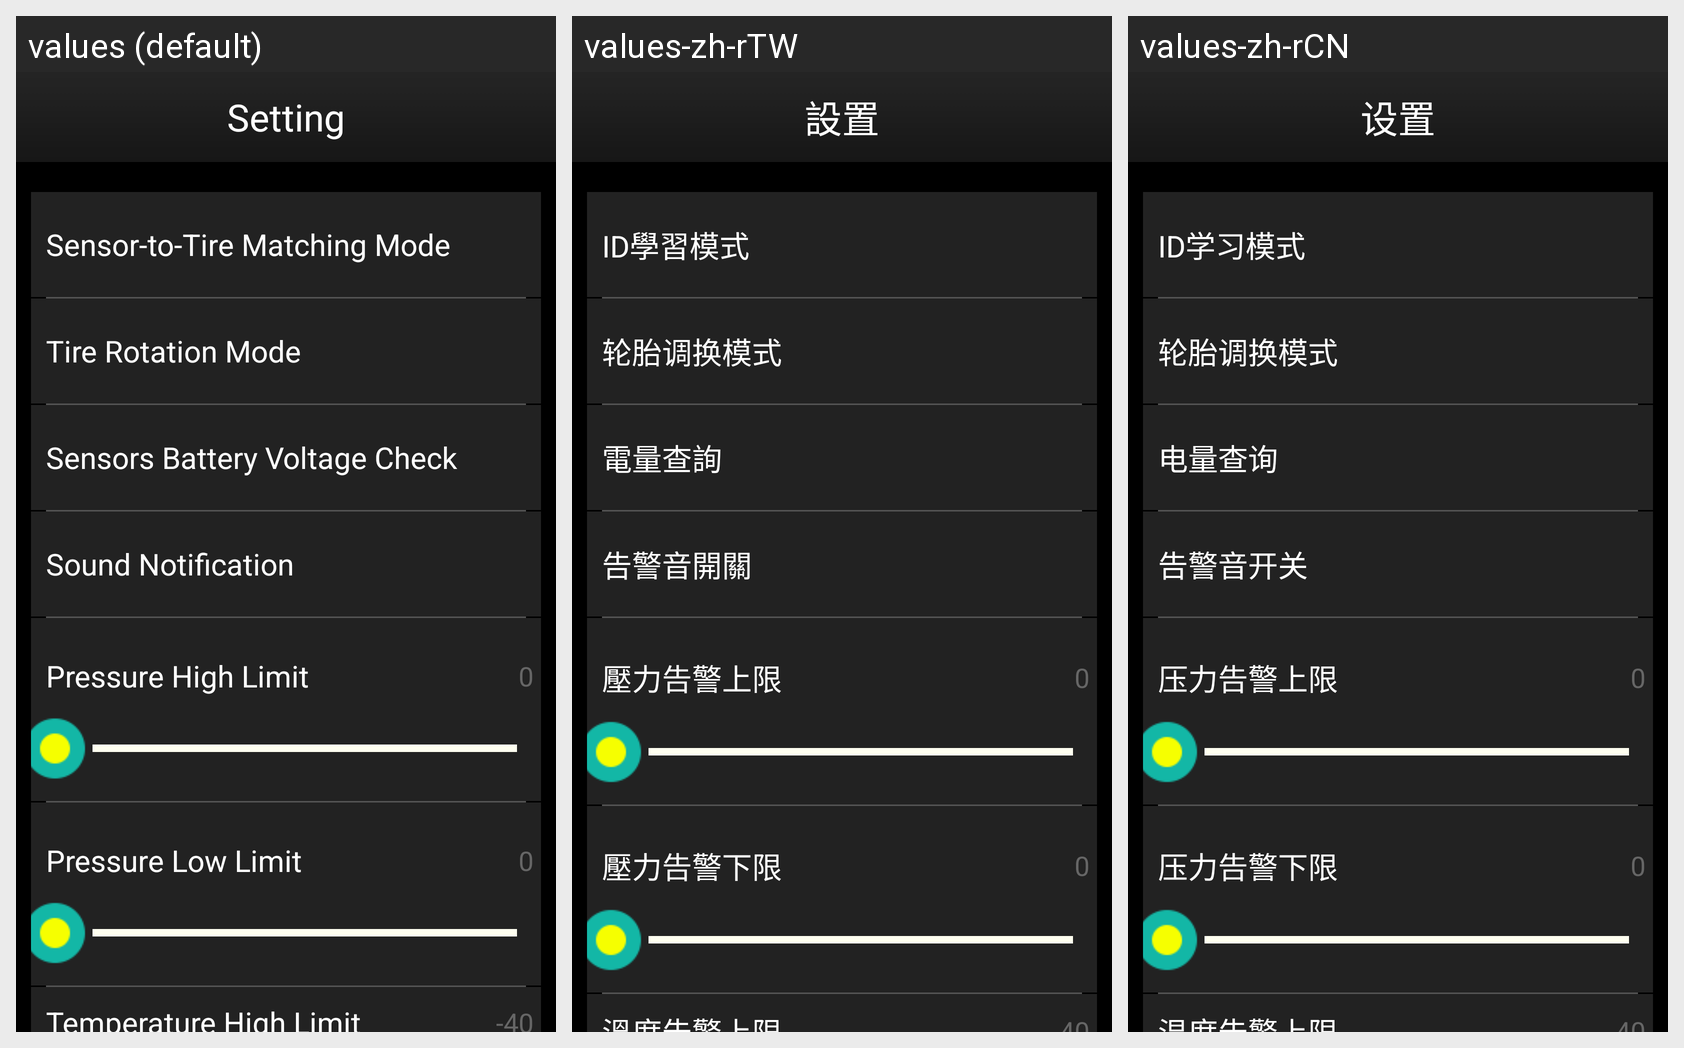

This grid shows one Android layout under several languages. Give, for every string resource on the screen, its name, the default text and each shown locale's text.
Android screen res/layout/layout_menu.xml rendered under 3 locales, left to right: values (default), values-zh-rTW, values-zh-rCN. Device: Nexus 5 (rendered at 1080×1920; each locale shown at half size, 540×960, under a caption strip naming it); theme Theme.MaterialComponents.DayNight.NoActionBar.
Strings drawn on this screen, with the default value and each locale's value (text and hints the layout hard-codes, and strings that could not be matched under every locale, appear in the picture but are not listed):

setting
  values: Setting
  values-zh-rTW: 設置
  values-zh-rCN: 设置

mode_study
  values: Sensor-to-Tire Matching Mode
  values-zh-rTW: ID學習模式
  values-zh-rCN: ID学习模式

mode_switch
  values: Tire Rotation Mode
  values-zh-rTW: 轮胎调换模式
  values-zh-rCN: 轮胎调换模式

mode_electricity_query
  values: Sensors Battery Voltage Check
  values-zh-rTW: 電量查詢
  values-zh-rCN: 电量查询

alarm_voice_switch
  values: Sound Notification
  values-zh-rTW: 告警音開關
  values-zh-rCN: 告警音开关

high_pressure
  values: Pressure High Limit
  values-zh-rTW: 壓力告警上限
  values-zh-rCN: 压力告警上限

low_pressure
  values: Pressure Low Limit
  values-zh-rTW: 壓力告警下限
  values-zh-rCN: 压力告警下限

high_temprature
  values: Temperature High Limit
  values-zh-rTW: 溫度告警上限
  values-zh-rCN: 温度告警上限
